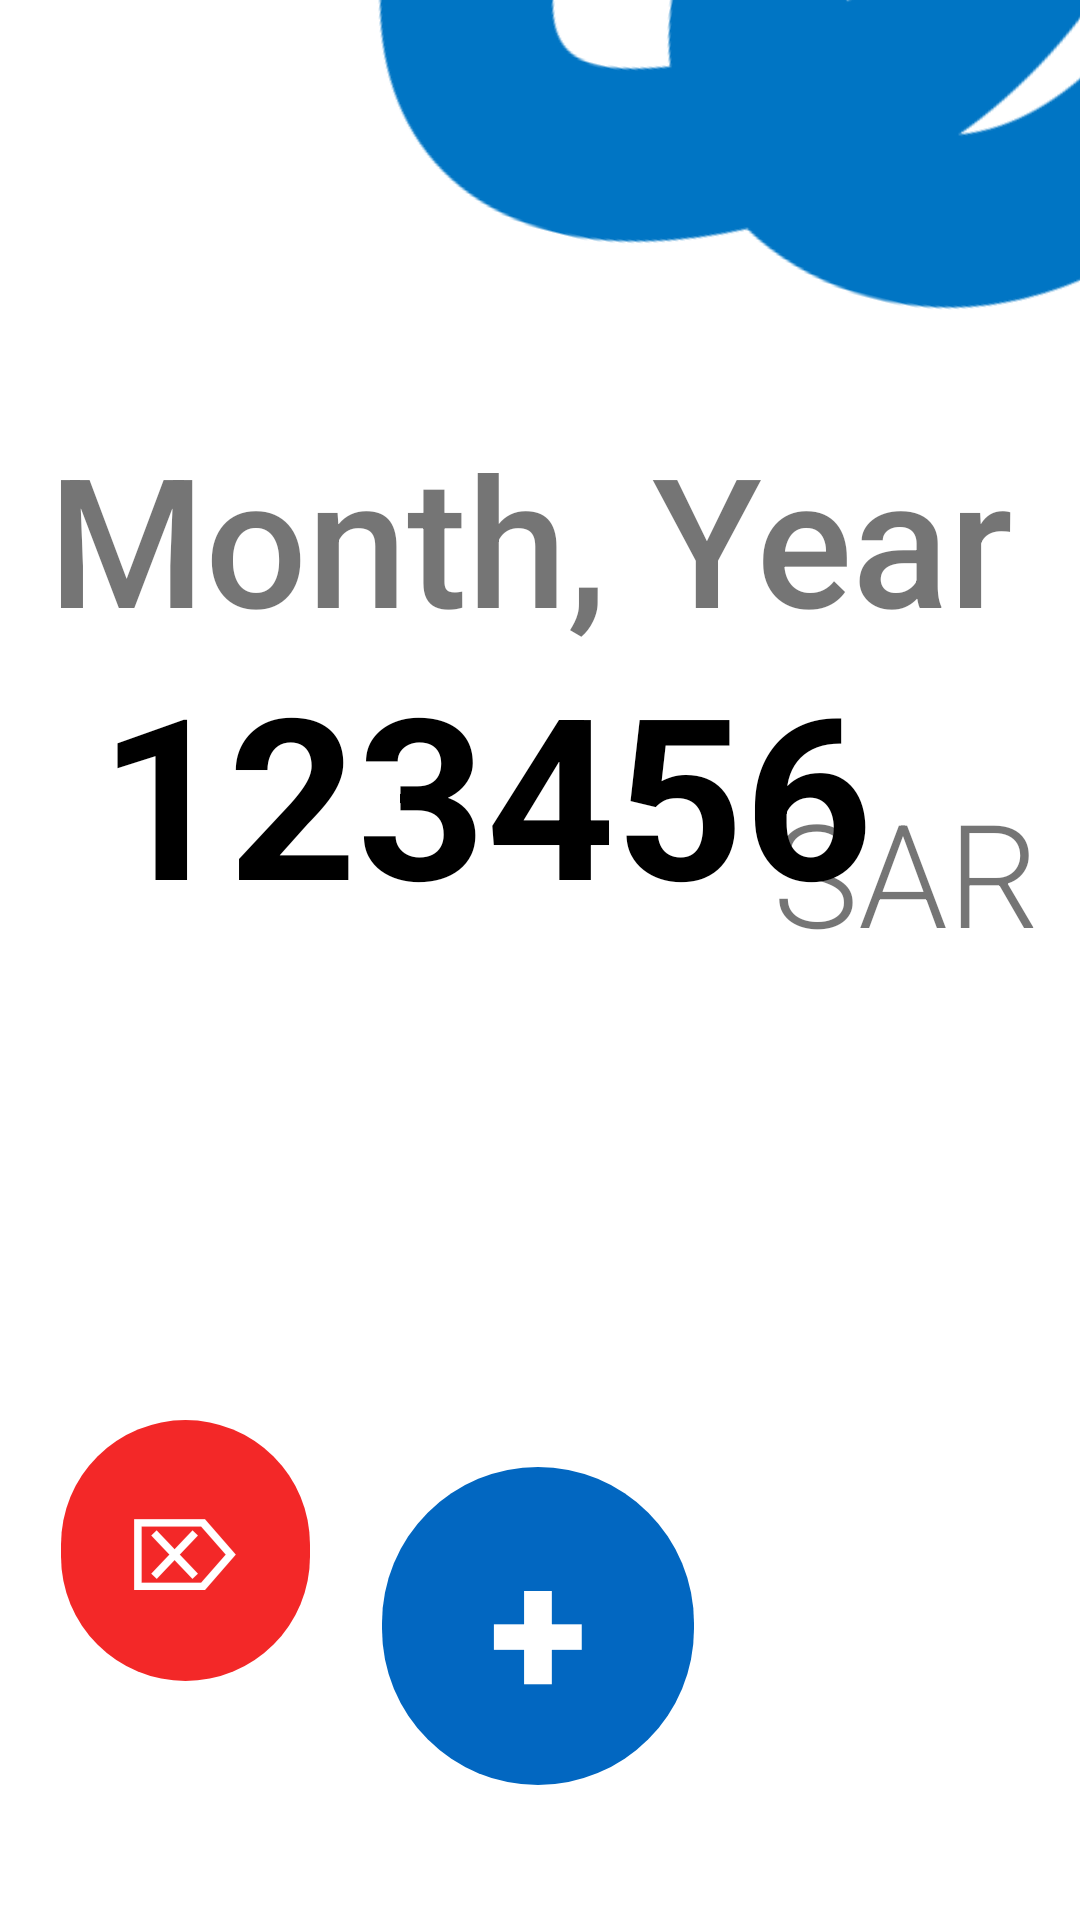

Android layout source for this screen:
<!-- AndroidManifest.xml: application theme Theme.MAProject -->
<!-- res/layout/activity_main.xml -->
<?xml version="1.0" encoding="utf-8"?>
<androidx.constraintlayout.widget.ConstraintLayout xmlns:android="http://schemas.android.com/apk/res/android"
    xmlns:app="http://schemas.android.com/apk/res-auto"
    xmlns:tools="http://schemas.android.com/tools"
    android:id="@+id/main"
    android:layout_width="match_parent"
    android:layout_height="match_parent"
    android:background="#FFFFFF"
    tools:context=".MainActivity">

    <ScrollView
        android:id="@+id/textView9"
        android:layout_width="363dp"
        android:layout_height="142dp"
        android:layout_marginBottom="177dp"
        android:contentDescription=""
        app:layout_constraintBottom_toBottomOf="parent"
        app:layout_constraintEnd_toEndOf="parent"
        app:layout_constraintStart_toStartOf="parent"
        app:layout_constraintTop_toBottomOf="@+id/textView">

        <TextView
            android:id="@+id/textView10"
            android:layout_width="match_parent"
            android:layout_height="wrap_content"
            android:textSize="20sp" />
    </ScrollView>

    <ImageView
        android:id="@+id/imageView"
        android:layout_width="wrap_content"
        android:layout_height="wrap_content"
        android:layout_marginStart="108dp"
        android:layout_marginTop="-270dp"
        android:layout_marginEnd="-100dp"
        android:layout_marginBottom="432dp"
        android:rotation="14"
        app:layout_constraintBottom_toBottomOf="parent"
        app:layout_constraintEnd_toEndOf="parent"
        app:layout_constraintStart_toStartOf="parent"
        app:layout_constraintTop_toTopOf="parent"
        app:srcCompat="@drawable/shape" />

    <Button
        android:id="@+id/button"
        android:layout_width="104dp"
        android:layout_height="106dp"
        android:background="@drawable/roundstyle"
        android:backgroundTint="#0267C1"
        android:fontFamily="sans-serif-black"
        android:text="+"
        android:textAlignment="gravity"
        android:textColor="#FFFFFF"
        android:textSize="60sp"
        app:layout_constraintBottom_toBottomOf="parent"
        app:layout_constraintEnd_toEndOf="parent"
        app:layout_constraintHorizontal_bias="0.498"
        app:layout_constraintStart_toStartOf="parent"
        app:layout_constraintTop_toTopOf="parent"
        app:layout_constraintVertical_bias="0.916" />

    <TextView
        android:id="@+id/textView"
        android:layout_width="wrap_content"
        android:layout_height="wrap_content"
        android:layout_marginTop="279dp"
        android:layout_marginBottom="19dp"
        android:fontFamily="sans-serif-light"
        android:text="SAR"
        android:textSize="48sp"
        app:layout_constraintBottom_toTopOf="@+id/textView9"
        app:layout_constraintEnd_toEndOf="parent"
        app:layout_constraintHorizontal_bias="0.95"
        app:layout_constraintStart_toStartOf="parent"
        app:layout_constraintTop_toTopOf="parent" />

    <TextView
        android:id="@+id/textView2"
        android:layout_width="wrap_content"
        android:layout_height="wrap_content"
        android:fontFamily="sans-serif-medium"
        android:text="Month, Year"
        android:textAlignment="viewStart"
        android:textSize="60sp"
        app:layout_constraintBottom_toBottomOf="parent"
        app:layout_constraintEnd_toEndOf="parent"
        app:layout_constraintHorizontal_bias="0.42"
        app:layout_constraintStart_toStartOf="parent"
        app:layout_constraintTop_toTopOf="parent"
        app:layout_constraintVertical_bias="0.248" />

    <TextView
        android:id="@+id/textView3"
        android:layout_width="278dp"
        android:layout_height="93dp"
        android:text="123456"
        android:textAlignment="textEnd"
        android:textColor="#000000"
        android:textSize="75sp"
        android:textStyle="bold"
        app:layout_constraintBottom_toBottomOf="parent"
        app:layout_constraintEnd_toEndOf="parent"
        app:layout_constraintHorizontal_bias="0.157"
        app:layout_constraintStart_toStartOf="parent"
        app:layout_constraintTop_toTopOf="parent"
        app:layout_constraintVertical_bias="0.391" />

    <Button
        android:id="@+id/deleteBtn"
        android:layout_width="83dp"
        android:layout_height="87dp"
        android:background="@drawable/roundstyle"
        android:backgroundTint="#F32828"
        android:text="⌦"
        android:textColor="#FFFFFF"
        android:textSize="34sp"
        app:layout_constraintBottom_toBottomOf="parent"
        app:layout_constraintEnd_toEndOf="parent"
        app:layout_constraintHorizontal_bias="0.074"
        app:layout_constraintStart_toStartOf="parent"
        app:layout_constraintTop_toTopOf="parent"
        app:layout_constraintVertical_bias="0.856" />


</androidx.constraintlayout.widget.ConstraintLayout>
<!-- resources referenced by this layout -->
<resources>
  <!-- drawable roundstyle (drawable) -->
  <?xml version="1.0" encoding="utf-8"?>
  <shape xmlns:android="http://schemas.android.com/apk/res/android">
      <corners android:radius="170dp"/>
  </shape>
  <!-- drawable shape: png bitmap (drawable, 16291 bytes) -->
  <style name="Theme.MAProject" parent="Base.Theme.MAProject" />
  <style name="Base.Theme.MAProject" parent="Theme.AppCompat.Light.NoActionBar">
          
          
      </style>
</resources>
